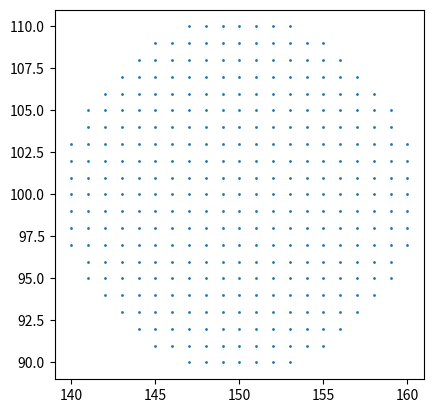

Source code (Python):
import matplotlib.pyplot as plt

def plot_circle_points(Xc, Yc, x, y, puntos):
    puntos.append((Xc + x, Yc + y))
    puntos.append((Xc - x, Yc + y))
    puntos.append((Xc + x, Yc - y))
    puntos.append((Xc - x, Yc - y))
    puntos.append((Xc + y, Yc + x))
    puntos.append((Xc - y, Yc + x))
    puntos.append((Xc + y, Yc - x))
    puntos.append((Xc - y, Yc - x))

def midpoint_circle_algorithm(Xc, Yc, r):
    x = 0
    y = r
    p = 1 - r
    puntos = []

    plot_circle_points(Xc, Yc, x, y, puntos)

    while x < y:
        x += 1
        if p < 0:
            p += 2 * x + 1
        else:
            y -= 1
            p += 2 * x + 1 - 2 * y
        plot_circle_points(Xc, Yc, x, y, puntos)

    return puntos

def fill_circle(Xc, Yc, r):
    puntos = midpoint_circle_algorithm(Xc, Yc, r)
    puntos_relleno = set(puntos)

    for y in range(Yc - r, Yc + r + 1):
        puntos_en_y = [p for p in puntos if p[1] == y]
        if len(puntos_en_y) > 1:
            x_min = min(p[0] for p in puntos_en_y)
            x_max = max(p[0] for p in puntos_en_y)
            for x in range(x_min, x_max + 1):
                puntos_relleno.add((x, y))

    return sorted(puntos_relleno)

# Parámetros del círculo
Xc, Yc = 150, 100
r = 10

# Obtener los puntos del círculo relleno
puntos_circulo = fill_circle(Xc, Yc, r)

# Imprimir los puntos del círculo
print(f"Puntos del círculo: {puntos_circulo}")

# Graficar el círculo
x_vals = [p[0] for p in puntos_circulo]
y_vals = [p[1] for p in puntos_circulo]

plt.scatter(x_vals, y_vals, s=1)
plt.gca().set_aspect('equal', adjustable='box')
plt.show()